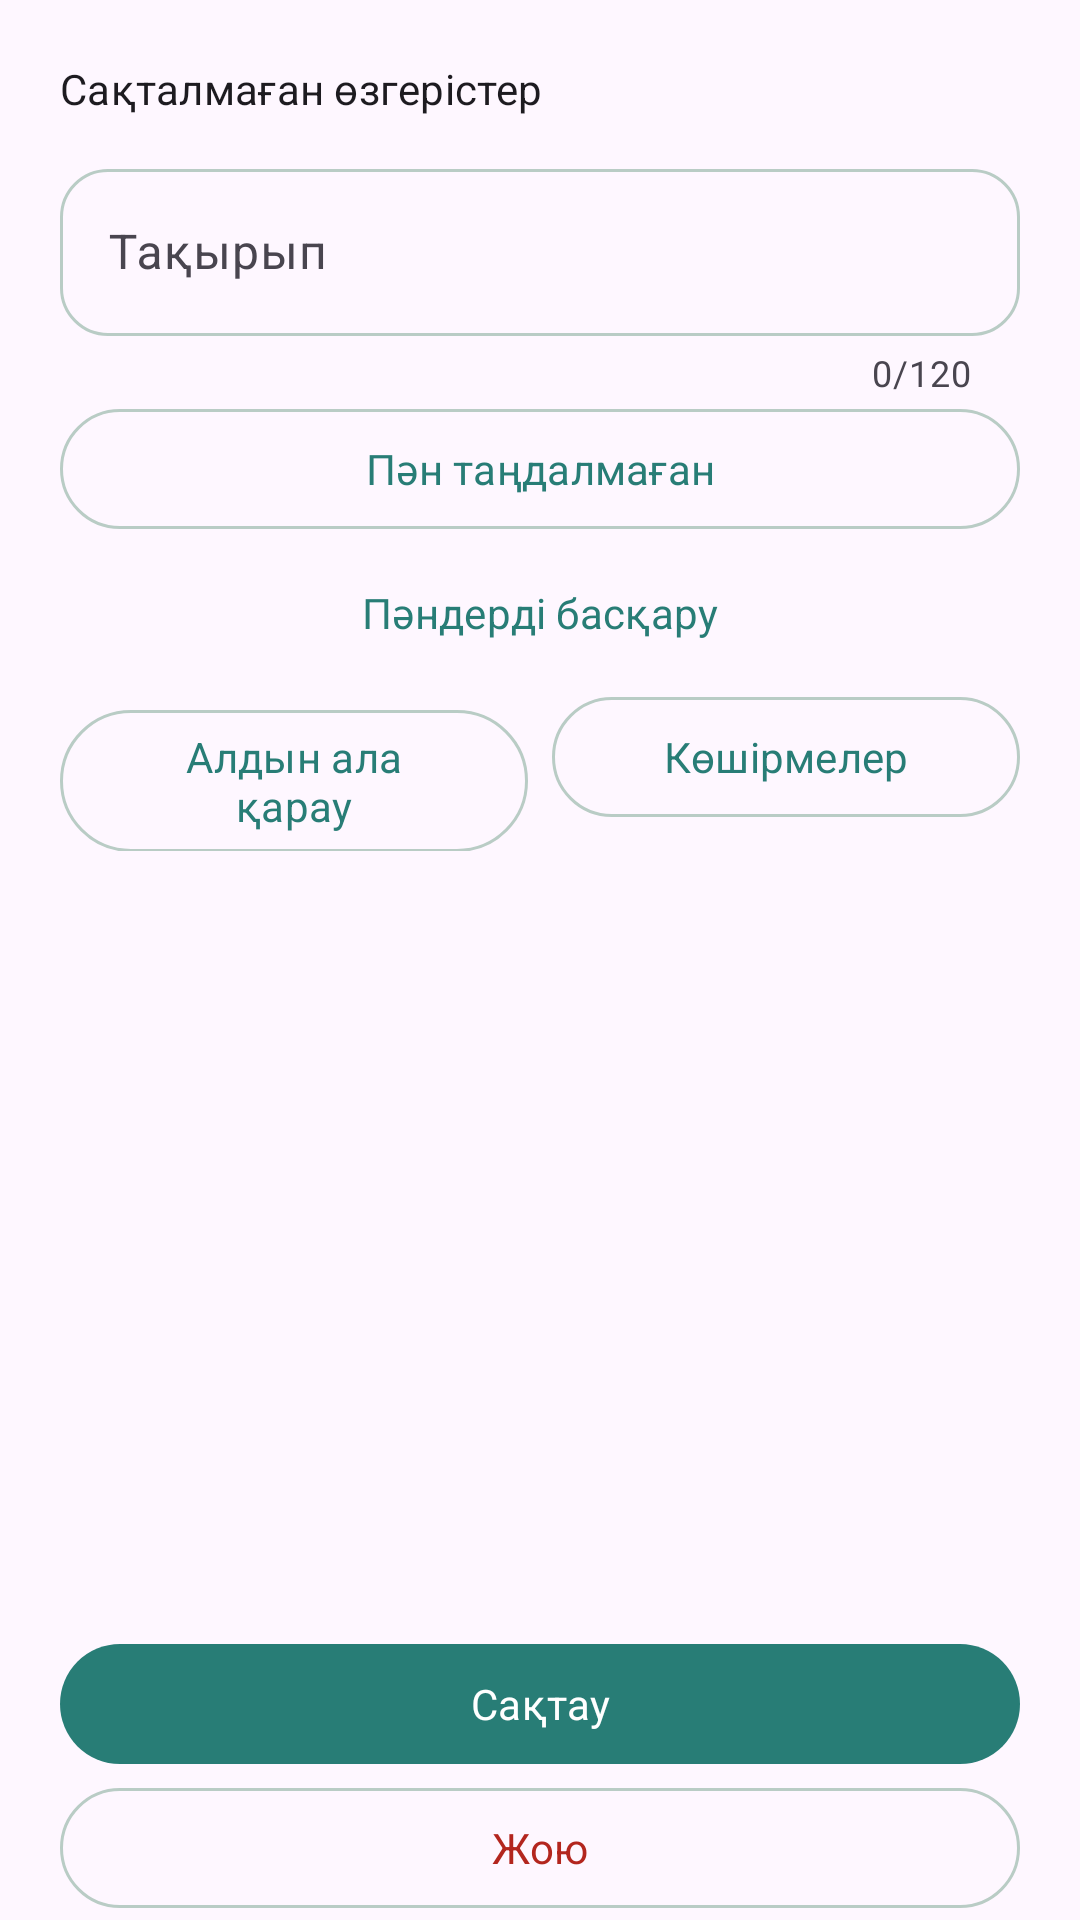

Produce the Android XML layout that renders to this screen, including the resource entries it uses.
<!-- AndroidManifest.xml: application theme Theme.UniPlan -->
<!-- res/layout/fragment_note_edit.xml -->
<?xml version="1.0" encoding="utf-8"?>
<androidx.core.widget.NestedScrollView xmlns:android="http://schemas.android.com/apk/res/android" xmlns:app="http://schemas.android.com/apk/res-auto" android:layout_width="match_parent" android:layout_height="match_parent" android:fillViewport="true">
    <LinearLayout android:layout_width="match_parent" android:layout_height="wrap_content" android:orientation="vertical" android:padding="20dp">
        <TextView android:id="@+id/noteStatus" android:layout_width="match_parent" android:layout_height="wrap_content" android:text="@string/notes_unsaved" android:textAppearance="?attr/textAppearanceLabelLarge" android:paddingBottom="12dp" android:accessibilityLiveRegion="polite" />
        <com.google.android.material.progressindicator.LinearProgressIndicator android:id="@+id/noteBusy" android:layout_width="match_parent" android:layout_height="wrap_content" android:indeterminate="true" android:visibility="gone" />
        <com.google.android.material.textfield.TextInputLayout android:id="@+id/noteTitleLayout" android:layout_width="match_parent" android:layout_height="wrap_content" android:hint="@string/title" app:counterEnabled="true" app:counterMaxLength="120">
            <com.google.android.material.textfield.TextInputEditText android:id="@+id/noteTitle" android:layout_width="match_parent" android:layout_height="wrap_content" android:inputType="textCapSentences" android:maxLength="120" android:maxLines="2" />
        </com.google.android.material.textfield.TextInputLayout>
        <com.google.android.material.button.MaterialButton android:id="@+id/noteSubject" style="?attr/materialButtonOutlinedStyle" android:layout_width="match_parent" android:layout_height="wrap_content" android:minHeight="48dp" android:text="@string/no_subject" />
        <com.google.android.material.button.MaterialButton android:id="@+id/noteManageSubjects" style="?attr/borderlessButtonStyle" android:layout_width="match_parent" android:layout_height="wrap_content" android:minHeight="48dp" android:text="@string/manage_subjects" />
        <LinearLayout android:layout_width="match_parent" android:layout_height="wrap_content" android:orientation="horizontal">
            <com.google.android.material.button.MaterialButton android:id="@+id/notePreview" style="?attr/materialButtonOutlinedStyle" android:layout_width="0dp" android:layout_weight="1" android:layout_height="wrap_content" android:minHeight="48dp" android:text="@string/preview" />
            <com.google.android.material.button.MaterialButton android:id="@+id/noteCopies" style="?attr/materialButtonOutlinedStyle" android:layout_width="0dp" android:layout_weight="1" android:layout_height="wrap_content" android:layout_marginStart="8dp" android:minHeight="48dp" android:text="@string/notes_copies" />
        </LinearLayout>
        <androidx.fragment.app.FragmentContainerView android:id="@+id/noteChildContainer" android:layout_width="match_parent" android:layout_height="wrap_content" android:minHeight="220dp" />
        <TextView android:id="@+id/noteTimestamps" android:layout_width="match_parent" android:layout_height="wrap_content" android:paddingTop="12dp" android:paddingBottom="12dp" android:textAppearance="?attr/textAppearanceBodySmall" />
        <com.google.android.material.button.MaterialButton android:id="@+id/noteSave" android:layout_width="match_parent" android:layout_height="wrap_content" android:minHeight="48dp" android:text="@string/save" />
        <com.google.android.material.button.MaterialButton android:id="@+id/noteDelete" style="?attr/materialButtonOutlinedStyle" android:layout_width="match_parent" android:layout_height="wrap_content" android:minHeight="48dp" android:text="@string/delete" android:textColor="?attr/colorError" />
    </LinearLayout>
</androidx.core.widget.NestedScrollView>
<!-- resources referenced by this layout -->
<resources>
  <string name="delete">Жою</string>
  <string name="manage_subjects">Пәндерді басқару</string>
  <string name="no_subject">Пән таңдалмаған</string>
  <string name="notes_copies">Көшірмелер</string>
  <string name="notes_unsaved">Сақталмаған өзгерістер</string>
  <string name="preview">Алдын ала қарау</string>
  <string name="save">Сақтау</string>
  <string name="title">Тақырып</string>
  <style name="Theme.UniPlan" parent="Theme.Material3.DayNight.NoActionBar">
          <item name="colorPrimary">#287D76</item>
          <item name="colorOnPrimary">#FFFFFF</item>
          <item name="colorPrimaryContainer">#DDF1E9</item>
          <item name="colorOnPrimaryContainer">#243B37</item>
          <item name="colorSecondary">#7968AC</item>
          <item name="colorSurface">#F8FAF9</item>
          <item name="colorOnSurface">#243B37</item>
          <item name="colorOutline">#B9CCC5</item>
          <item name="textInputStyle">@style/Widget.UniPlan.Input</item>
          <item name="android:windowLightStatusBar">true</item>
          <item name="android:fontFamily">sans-serif</item>
          <item name="android:windowActionModeOverlay">true</item>
      </style>
  <style name="Widget.UniPlan.Input" parent="Widget.Material3.TextInputLayout.OutlinedBox">
          <item name="boxCornerRadiusTopStart">16dp</item>
          <item name="boxCornerRadiusTopEnd">16dp</item>
          <item name="boxCornerRadiusBottomStart">16dp</item>
          <item name="boxCornerRadiusBottomEnd">16dp</item>
      </style>
</resources>
